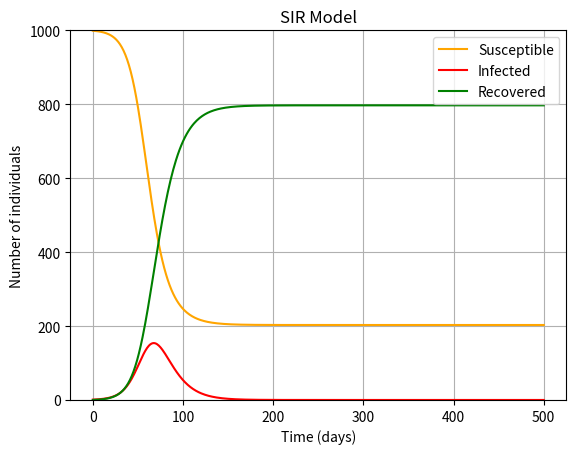
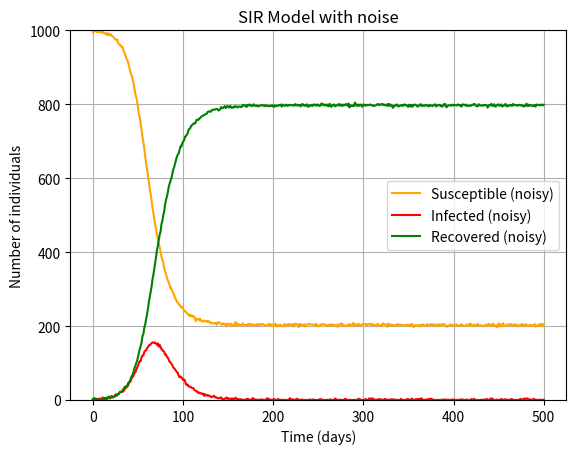
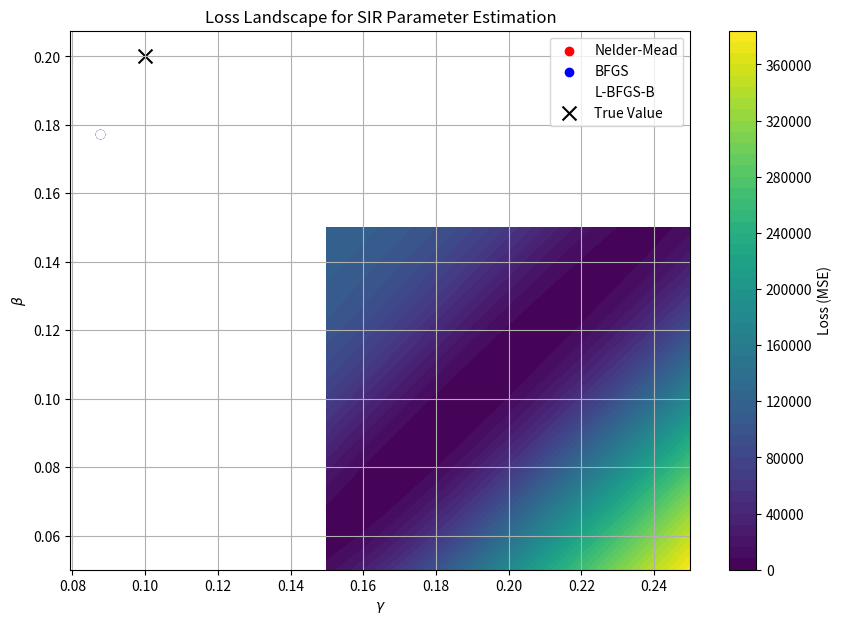

Source code (Python) for these figures, in order:
import numpy as np
import matplotlib.pyplot as plt
from scipy.integrate import odeint
from scipy.optimize import minimize

N = 1000
I0 = 1
R0 = 0
S0 = N - I0 - R0
beta = 0.2
gamma = 1 / 10
t = np.linspace(0, 500, 500)
def func(y, t, N, beta, gamma):
  S, I, R = y
  dSdt = -beta * S * I / N
  dIdt = beta * S * I / N - gamma * I
  dRdt = gamma * I
  return dSdt, dIdt, dRdt
y0 = S0, I0, R0
res = odeint(func, y0, t, args=(N, beta, gamma))
S, I, R = res.T
plt.figure()
plt.grid()
plt.plot(t, S, 'orange', label='Susceptible')
plt.plot(t, I, 'red', label='Infected')
plt.plot(t, R, 'green', label='Recovered')
plt.xlabel('Time (days)')
plt.ylabel('Number of individuals')
plt.ylim([0,N])
plt.title('SIR Model')
plt.legend()
plt.show()
plt.figure()
plt.grid()
#noise
noise_level = 2
S_noisy = S + np.random.normal(0, noise_level, size=S.shape)
I_noisy = I + np.random.normal(0, noise_level, size=I.shape)
R_noisy = R + np.random.normal(0, noise_level, size=R.shape)
S_noisy = np.clip(S_noisy, 0, N)
I_noisy = np.clip(I_noisy, 0, N)
R_noisy = np.clip(R_noisy, 0, N)
plt.plot(t, S_noisy, 'orange', label='Susceptible (noisy)')
plt.plot(t, I_noisy, 'red', label='Infected (noisy)')
plt.plot(t, R_noisy, 'green', label='Recovered (noisy)')
plt.xlabel('Time (days)')
plt.ylabel('Number of individuals')
plt.ylim([0,N])
plt.title('SIR Model with noise')
plt.legend()
plt.show()

subset_days = 80
t_subset = t[:subset_days]
S_subset = S_noisy[:subset_days]
I_subset = I_noisy[:subset_days]
R_subset = R_noisy[:subset_days]
S0_est = S_subset[0]
I0_est = I_subset[0]
R0_est = R_subset[0]
def loss(params):
  beta, gamma = params
  y0_est = S0_est, I0_est, R0_est
  sol = odeint(func, y0_est, t_subset, args=(N, beta, gamma))
  S_sim, I_sim, R_sim = sol.T
  return np.mean((S_sim - S_subset)**2 + (I_sim - I_subset)**2 + (R_sim - R_subset)**2)
initial_guess = [0.1, 0.1]
bounds = [(0.0001, 1), (0.0001, 1)]
result_nm = minimize(loss, initial_guess, method='Nelder-Mead', bounds=bounds)
beta_nm, gamma_nm = result_nm.x
step_size_nm = np.array(result_nm.x) - np.array(initial_guess) 
print(f"[Nelder-Mead] Start point: {initial_guess}, Estimated β = {beta_nm:.8f}, γ = {gamma_nm:.8f}, Step size: {step_size_nm}, Iterations = {result_nm.nit}")

result_bfgs = minimize(loss, initial_guess, method='BFGS')  
beta_bfgs, gamma_bfgs = result_bfgs.x
step_size_bfgs = np.array(result_bfgs.x) - np.array(initial_guess)  
print(f"[BFGS] Start point: {initial_guess}, Estimated β = {beta_bfgs:.8f}, γ = {gamma_bfgs:.8f}, Step size: {step_size_bfgs}, Iterations = {result_bfgs.nit}")

result_lbfgs = minimize(loss, initial_guess, method='L-BFGS-B', bounds=bounds)
beta_lbfgs, gamma_lbfgs = result_lbfgs.x
step_size_lbfgs = np.array(result_lbfgs.x) - np.array(initial_guess)  
print(f"[L-BFGS-B] Start point: {initial_guess}, Estimated β = {beta_lbfgs:.8f}, γ = {gamma_lbfgs:.8f}, Step size: {step_size_lbfgs}, Iterations = {result_lbfgs.nit}")


#loss landscape

beta_vals = np.linspace(0.15, 0.25, 100)
gamma_vals = np.linspace(0.05, 0.15, 100)
loss_grid = np.zeros((len(beta_vals), len(gamma_vals)))
for i, b in enumerate(beta_vals):
    for j, g in enumerate(gamma_vals):
        loss_grid[i, j] = loss([b, g])
B, G = np.meshgrid(gamma_vals, beta_vals)
result_nm = minimize(loss, initial_guess, bounds=bounds)  
beta_nm, gamma_nm = result_nm.x
result_bfgs = minimize(loss, initial_guess, method='BFGS')
beta_bfgs, gamma_bfgs = result_bfgs.x
result_lbfgs = minimize(loss, initial_guess, method='L-BFGS-B', bounds=bounds)
beta_lbfgs, gamma_lbfgs = result_lbfgs.x
plt.figure(figsize=(10, 7))
cp = plt.contourf(G, B, loss_grid, levels=50, cmap='viridis')
plt.colorbar(cp, label='Loss (MSE)')
plt.xlabel(r'$\gamma$')
plt.ylabel(r'$\beta$')
plt.title('Loss Landscape for SIR Parameter Estimation')
plt.scatter([gamma_nm], [beta_nm], color='red', label='Nelder-Mead')
plt.scatter([gamma_bfgs], [beta_bfgs], color='blue', label='BFGS')
plt.scatter([gamma_lbfgs], [beta_lbfgs], color='white', label='L-BFGS-B')
plt.scatter([gamma], [beta], color='black', marker='x', s=100, label='True Value')
plt.legend()
plt.grid(True)
plt.show()
